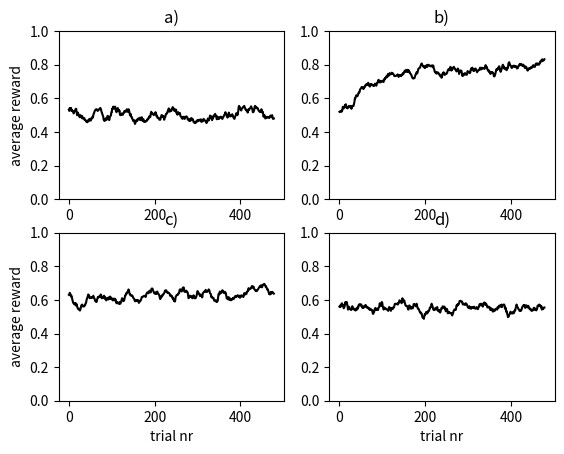

Here is the Python script that generated this plot:
#!/usr/bin/env python3
# -*- coding: utf-8 -*-
"""
Created on Mon Jul 16 14:28:40 2018

[redacted]
n-armed bandit
solved with gradient ascent (chap 8) with different values of gamma;
see eq 8.1 for definition of gamma (inverse temperature)
this generates fig 8.2
"""
#%% imports and initializations
import numpy as np
import matplotlib.pyplot as plt


np.set_printoptions(precision = 2)
n_simulations = 20
n_trials = 500
beta = [0.5]*4            # the learning rate
#beta = [0.01, .8, 5, 10] # in case different bandits have different learning rates
p = [0.2, 0.4, 0.6, 0.8]  # payoff probabilities
gamma = [0.01, .8, 5, 10] # inv temperatures
#gamma = [1]*4
window_conv = 20  # window size for convolution; plots will be smoother with larger window_conv
color_list = ["black", "black", "black", "black"]
label_list = ["a)", "b)", "c)", "d)"]
xlabels, ylabels = [2, 3], [0, 2]
fig, axs = plt.subplots(nrows = 2, ncols = 2)
r_tot = np.zeros((len(gamma),n_trials))

def smoothen(vector, window):
    return np.convolve(vector, np.ones(window)/window)

def softmax(inv_temp, weights):
    prob = np.exp(gamma[gamma_loop]*weights)
    return prob/np.sum(prob)
	
#%% let's play: different gamma's
for simulation_loop in range(n_simulations):
    for gamma_loop in range(len(gamma)):
        w = np.random.random(len(p)) # can be interpreted as weights or Q-values
        r= []
        for loop in range(n_trials):
            prob = softmax(gamma[gamma_loop], w)
            choice = np.random.choice(range(len(p)),p=prob)
            r.append(np.random.choice([0,1],p=[1-p[choice], p[choice]]))
			# now follows the key equation (8.5):
            w += np.asarray((range(len(p))==choice)-prob)*beta[gamma_loop]*gamma[gamma_loop]*r[-1]
        r_tot[gamma_loop,:] = r_tot[gamma_loop,:] + r            
r_tot = r_tot/n_simulations

#%% plotting results
for gamma_loop in range(len(gamma)):
    v = smoothen(r_tot[gamma_loop, :], window_conv)
    row, col = int(np.floor(gamma_loop/2)), gamma_loop%2
    axs[row, col].plot(v[window_conv:-window_conv], color = color_list[gamma_loop])
    axs[row, col].set_title("gamma = {}".format(gamma[gamma_loop]))
    axs[row, col].set_title(label_list[gamma_loop])
    axs[row, col].set_ylim(bottom=0, top=1)
    if gamma_loop in xlabels:
        axs[int(np.floor(gamma_loop/2)), gamma_loop%2].set_xlabel("trial nr")
    if gamma_loop in ylabels:
        axs[int(np.floor(gamma_loop/2)), gamma_loop%2].set_ylabel("average reward")
          